Image classification data set "10kBilderv4" (Yannik25/VGG16 on GitHub). Class labels (2): gesund, krank.

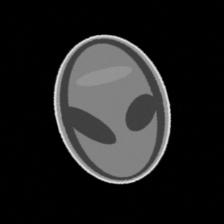
Label: gesund

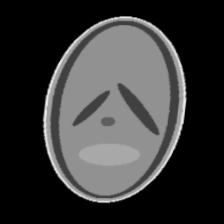
Label: krank

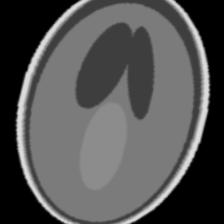
Label: gesund

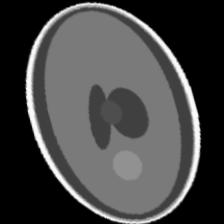
Label: krank

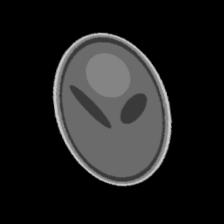
Label: gesund

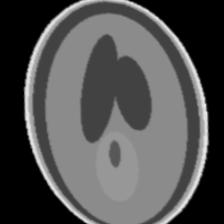
Label: krank
